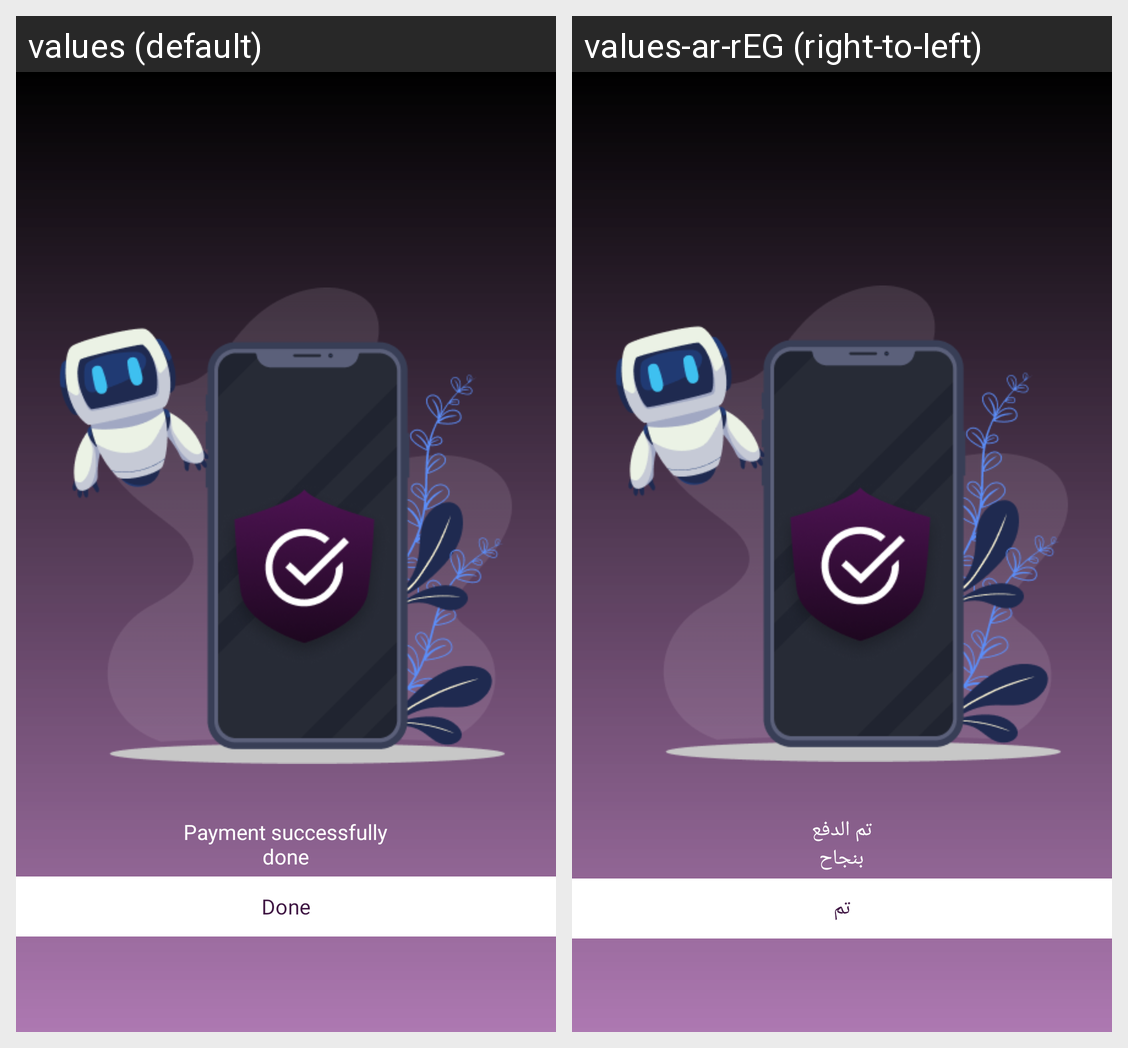

Locale-by-locale string values for the Android screen shown in this grid:
Android screen res/layout/fragment_payment_success.xml rendered under 2 locales, left to right: values (default), values-ar-rEG (right-to-left). Device: Nexus 5 (rendered at 1080×1920; each locale shown at half size, 540×960, under a caption strip naming it); theme Theme.CorrectSoc.
Strings drawn on this screen, with the default value and each locale's value (text and hints the layout hard-codes, and strings that could not be matched under every locale, appear in the picture but are not listed):

payment_successful
  values: Payment successfully
      done
  values-ar-rEG: تم الدفع
      بنجاح

done
  values: Done
  values-ar-rEG: تم
